Run: headless pygame with SDL's dummy video driver; simulated clock (each Clock.tick advances the game by its frame time, no real sleeping); random seed 0; keys injected as events and as key.get_pressed() state; no mouse input.
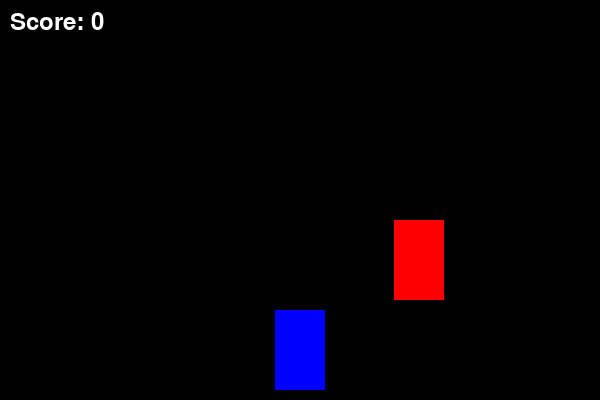
Frame 1 of 2 · flips 1–60 · no input
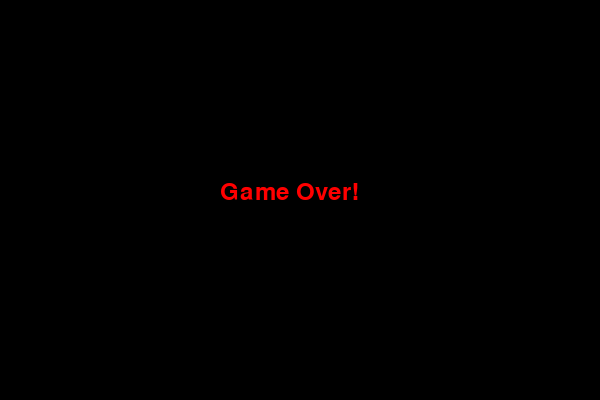
Frame 2 of 2 · flips 61–180 · tapped SPACE, RETURN · held RIGHT (→), D (game ended)

The pygame program that drew these frames:

import pygame
import random
import sys

# Initialisation de pygame
pygame.init()

# Dimensions de la fenêtre
WIDTH, HEIGHT = 600, 400
screen = pygame.display.set_mode((WIDTH, HEIGHT))
pygame.display.set_caption("Jeu de voiture")

# Couleurs
WHITE = (255, 255, 255)
BLACK = (0, 0, 0)
RED = (255, 0, 0)
BLUE = (0, 0, 255)

# Paramètres du jeu
car_width = 50
car_height = 80
obstacle_width = 50
obstacle_height = 80
speed = 5

# Initialisation de la voiture
car_x = WIDTH // 2 - car_width // 2
car_y = HEIGHT - car_height - 10
car_speed = 0

# Initialisation des obstacles
obstacle_x = random.randint(0, WIDTH - obstacle_width)
obstacle_y = -obstacle_height

# Score
score = 0
font = pygame.font.SysFont(None, 35)

def show_score(score):
    """Affiche le score à l'écran."""
    text = font.render(f"Score: {score}", True, WHITE)
    screen.blit(text, (10, 10))

def game_over():
    """Affiche le message de fin de jeu."""
    text = font.render("Game Over!", True, RED)
    screen.blit(text, (WIDTH // 2 - 80, HEIGHT // 2 - 20))
    pygame.display.flip()
    pygame.time.wait(2000)
    pygame.quit()
    sys.exit()

# Boucle principale
running = True
clock = pygame.time.Clock()

while running:
    screen.fill(BLACK)

    # Gestion des événements
    for event in pygame.event.get():
        if event.type == pygame.QUIT:
            running = False
        if event.type == pygame.KEYDOWN:
            if event.key == pygame.K_LEFT:
                car_speed = -5
            if event.key == pygame.K_RIGHT:
                car_speed = 5
        if event.type == pygame.KEYUP:
            if event.key in (pygame.K_LEFT, pygame.K_RIGHT):
                car_speed = 0

    # Déplacement de la voiture
    car_x += car_speed
    if car_x < 0:
        car_x = 0
    if car_x > WIDTH - car_width:
        car_x = WIDTH - car_width

    # Déplacement de l'obstacle
    obstacle_y += speed
    if obstacle_y > HEIGHT:
        obstacle_y = -obstacle_height
        obstacle_x = random.randint(0, WIDTH - obstacle_width)
        score += 1
        speed += 0.5  # Augmente la vitesse à chaque obstacle évité

    # Vérification de collision
    if (car_y < obstacle_y + obstacle_height and
        car_y + car_height > obstacle_y and
        car_x < obstacle_x + obstacle_width and
        car_x + car_width > obstacle_x):
        game_over()

    # Dessin de la voiture et de l'obstacle
    pygame.draw.rect(screen, BLUE, (car_x, car_y, car_width, car_height))
    pygame.draw.rect(screen, RED, (obstacle_x, obstacle_y, obstacle_width, obstacle_height))

    # Affichage du score
    show_score(score)

    # Rafraîchissement de l'écran
    pygame.display.flip()
    clock.tick(30)

pygame.quit()
